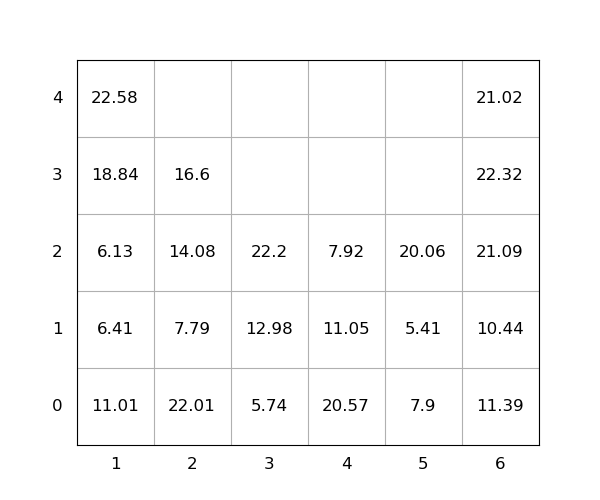

Source data for this figure (header and first rows):
idx, loc_x, loc_y, loc_z, weight, group, score, seq, reloc, size(ft)
1, 5, 0, 0, 7.9, 0, 7.9, 0, 1.0, 20
2, 1, 0, 0, 11.01, 0, 11.01, 0, 1.0, 20
3, 1, 0, 1, 6.41, 0, 6.41, 0, 1.0, 20
4, 1, 0, 2, 6.13, 0, 6.13, 0, 1.0, 20
5, 2, 0, 0, 22.01, 0, 22.01, 0, 1.0, 20
6, 1, 0, 3, 18.84, 0, 18.84, 0, 1.0, 20
7, 1, 0, 4, 22.58, 0, 22.58, 0, 1.0, 20
8, 4, 0, 0, 20.57, 0, 20.57, 0, 1.0, 20
9, 6, 0, 0, 11.39, 0, 11.39, 0, 1.0, 20
10, 4, 0, 1, 11.05, 0, 11.05, 0, 1.0, 20
11, 2, 0, 1, 7.79, 0, 7.79, 0, 1.0, 20
12, 2, 0, 2, 14.08, 0, 14.08, 0, 1.0, 20
13, 4, 0, 2, 7.92, 0, 7.92, 0, 1.0, 20
14, 6, 0, 1, 10.44, 0, 10.44, 0, 1.0, 20
15, 5, 0, 1, 5.41, 0, 5.41, 0, 1.0, 20
16, 6, 0, 2, 21.09, 0, 21.09, 1, 1.0, 20
17, 6, 0, 3, 22.32, 0, 22.32, 2, 1.0, 20
18, 6, 0, 4, 21.02, 0, 21.02, 3, 1.0, 20
19, 5, 0, 2, 20.06, 0, 20.06, 4, 1.0, 20
20, 2, 0, 3, 16.6, 0, 16.6, 5, 1.0, 20
21, 3, 0, 0, 5.74, 0, 5.74, 6, 0, 20
22, 3, 0, 1, 12.98, 0, 12.98, 7, 0, 20
23, 3, 0, 2, 22.2, 0, 22.2, 8, 0, 20
